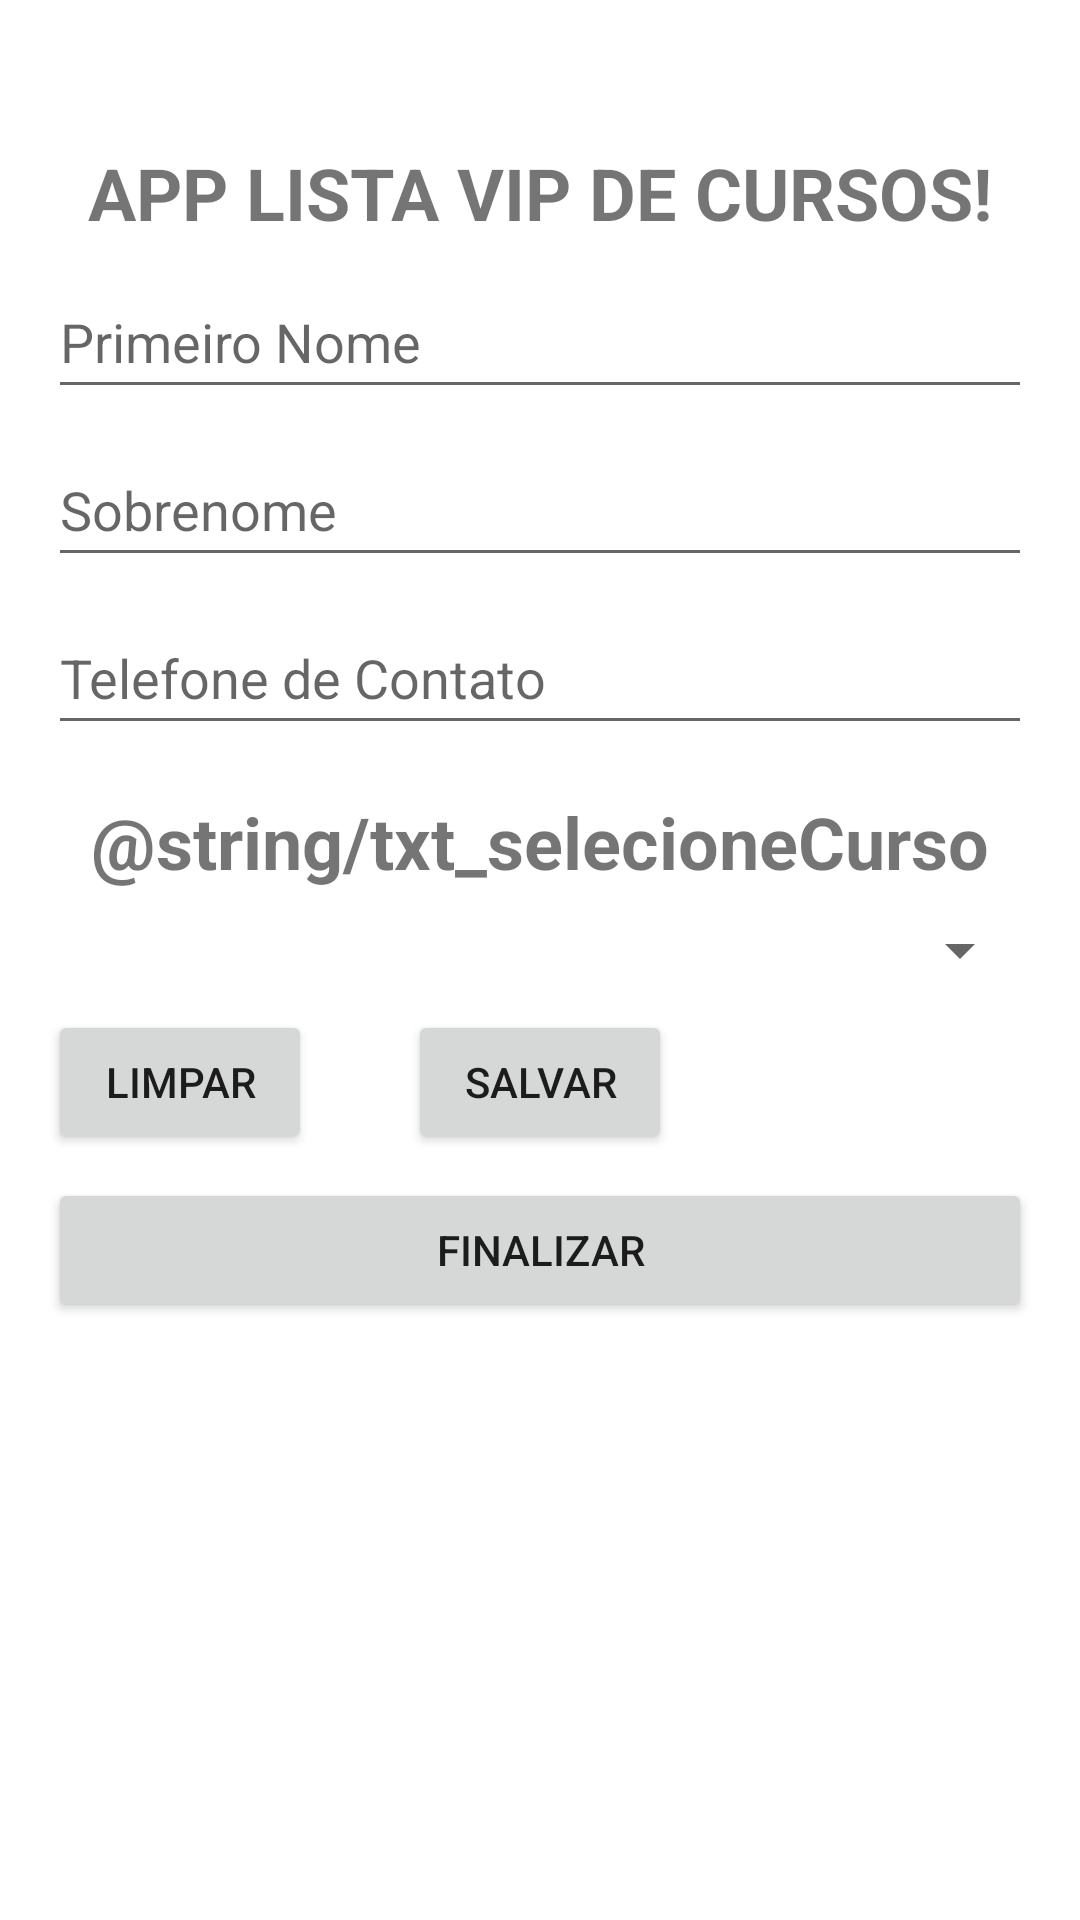

Produce the Android XML layout that renders to this screen, including the resource entries it uses.
<!-- AndroidManifest.xml: application theme Theme.APP_Lista_Curso -->
<!-- res/layout/activity_spinner.xml -->
<?xml version="1.0" encoding="utf-8"?>
<androidx.appcompat.widget.LinearLayoutCompat xmlns:android="http://schemas.android.com/apk/res/android"
    xmlns:app="http://schemas.android.com/apk/res-auto"
    xmlns:tools="http://schemas.android.com/tools"
    android:layout_width="match_parent"
    android:layout_height="match_parent"
    android:orientation="vertical"
    tools:layout_editor_absoluteY ="-28dp"
    tools:context=".view.MainActivity">

    <ScrollView
        android:layout_width="match_parent"
        android:layout_height="wrap_content">

    <LinearLayout
        android:layout_width="match_parent"
        android:layout_height="wrap_content"
        android:orientation="vertical">

    <TextView
        android:id="@+id/text_titulo"
        android:layout_width="match_parent"
        android:layout_height="wrap_content"
        android:layout_marginStart="16dp"
        android:layout_marginTop="48dp"
        android:layout_marginEnd="16dp"
        android:background="@color/cor_fundo_titulo"
        android:gravity="center_horizontal"
        android:text="@string/txt_titulo"
        android:textSize="24sp"
        android:textStyle="bold" />

    <EditText
        android:id="@+id/text_Primeiro_nome"
        android:layout_width="match_parent"
        android:layout_height="wrap_content"
        android:layout_marginStart="16dp"
        android:layout_marginTop="8dp"
        android:layout_marginEnd="16dp"
        android:autofillHints=""
        android:ems="10"
        android:hint="@string/txt_hint_edit_Primeiro_nome"
        android:importantForAutofill="no"
        android:inputType="textPersonName"
        android:minHeight="48dp" />

    <EditText
        android:id="@+id/text_sobrenome"
        android:layout_width="match_parent"
        android:layout_height="wrap_content"
        android:layout_marginStart="16dp"
        android:layout_marginTop="8dp"
        android:layout_marginEnd="16dp"
        android:ems="10"
        android:hint="@string/txt_hint_edit_Sobrenome"
        android:importantForAutofill="no"
        android:inputType="textPersonName"
        android:minHeight="48dp" />

    <EditText
        android:id="@+id/text_telefone_contato"
        android:layout_width="match_parent"
        android:layout_height="wrap_content"
        android:layout_marginStart="16dp"
        android:layout_marginTop="8dp"
        android:layout_marginEnd="16dp"
        android:ems="10"
        android:hint="@string/txt_hint_edit_Telefone_Contato"
        android:importantForAutofill="no"
        android:inputType="textPersonName"
        android:minHeight="48dp" />

    <TextView
        android:id="@+id/txt_selecioneCurso"
        android:layout_width="match_parent"
        android:layout_height="wrap_content"
        android:layout_marginStart="16dp"
        android:layout_marginTop="16dp"
        android:layout_marginEnd="16dp"
        android:background="@color/cor_fundo_titulo"
        android:gravity="center_horizontal"
        android:text="@string/txt_selecioneCurso"
        android:textSize="24sp"
        android:textStyle="bold"/>

    <Spinner
        android:id="@+id/txtListaSpinner"
        android:layout_width="match_parent"
        android:layout_height="wrap_content"
        android:layout_marginStart="16dp"
        android:layout_marginTop="8dp"
        android:layout_marginEnd="16dp" />

    <LinearLayout
        android:layout_width="match_parent"
        android:layout_height="wrap_content"
        android:orientation="horizontal">
    <Button
        android:id="@+id/button_limpar"
        android:layout_width="wrap_content"
        android:layout_height="wrap_content"
        android:layout_marginStart="16dp"
        android:layout_marginTop="8dp"
        android:layout_marginEnd="16dp"
        android:text="@string/txt_Button_Limpar" />

        <Button
            android:id="@+id/button_salvar"
            android:layout_width="wrap_content"
            android:layout_height="wrap_content"
            android:layout_marginStart="16dp"
            android:layout_marginTop="8dp"
            android:layout_marginEnd="16dp"
            android:text="@string/txt_Button_Salvar" />

    </LinearLayout>

        <Button
            android:id="@+id/button_finalizar"
            android:layout_width="match_parent"
            android:layout_height="wrap_content"
            android:layout_marginStart="16dp"
            android:layout_marginTop="8dp"
            android:layout_marginEnd="16dp"
            android:text="@string/txt_Button_Finalizar" />


</LinearLayout>

    </ScrollView>


</androidx.appcompat.widget.LinearLayoutCompat>
<!-- resources referenced by this layout -->
<resources>
  <string name="txt_Button_Finalizar">Finalizar</string>
  <string name="txt_Button_Limpar">Limpar</string>
  <string name="txt_Button_Salvar">Salvar</string>
  <string name="txt_hint_edit_Primeiro_nome">Primeiro Nome</string>
  <string name="txt_hint_edit_Sobrenome">Sobrenome</string>
  <string name="txt_hint_edit_Telefone_Contato">Telefone de Contato</string>
  <string name="txt_titulo">APP LISTA VIP DE CURSOS!</string>
  <style name="Theme.APP_Lista_Curso" parent="Theme.MaterialComponents.DayNight.DarkActionBar">
          
          <item name="colorPrimary">@color/purple_500</item>
          <item name="colorPrimaryVariant">@color/purple_700</item>
          <item name="colorOnPrimary">@color/white</item>
          
          <item name="colorSecondary">@color/teal_200</item>
          <item name="colorSecondaryVariant">@color/teal_700</item>
          <item name="colorOnSecondary">@color/black</item>
          
          <item name="android:statusBarColor">?attr/colorPrimaryVariant</item>
          
      </style>
  <color name="purple_500">#FF6200EE</color>
  <color name="purple_700">#FF3700B3</color>
  <color name="white">#FFFFFFFF</color>
  <color name="teal_200">#FF03DAC5</color>
  <color name="teal_700">#FF018786</color>
  <color name="black">#FF000000</color>
</resources>
